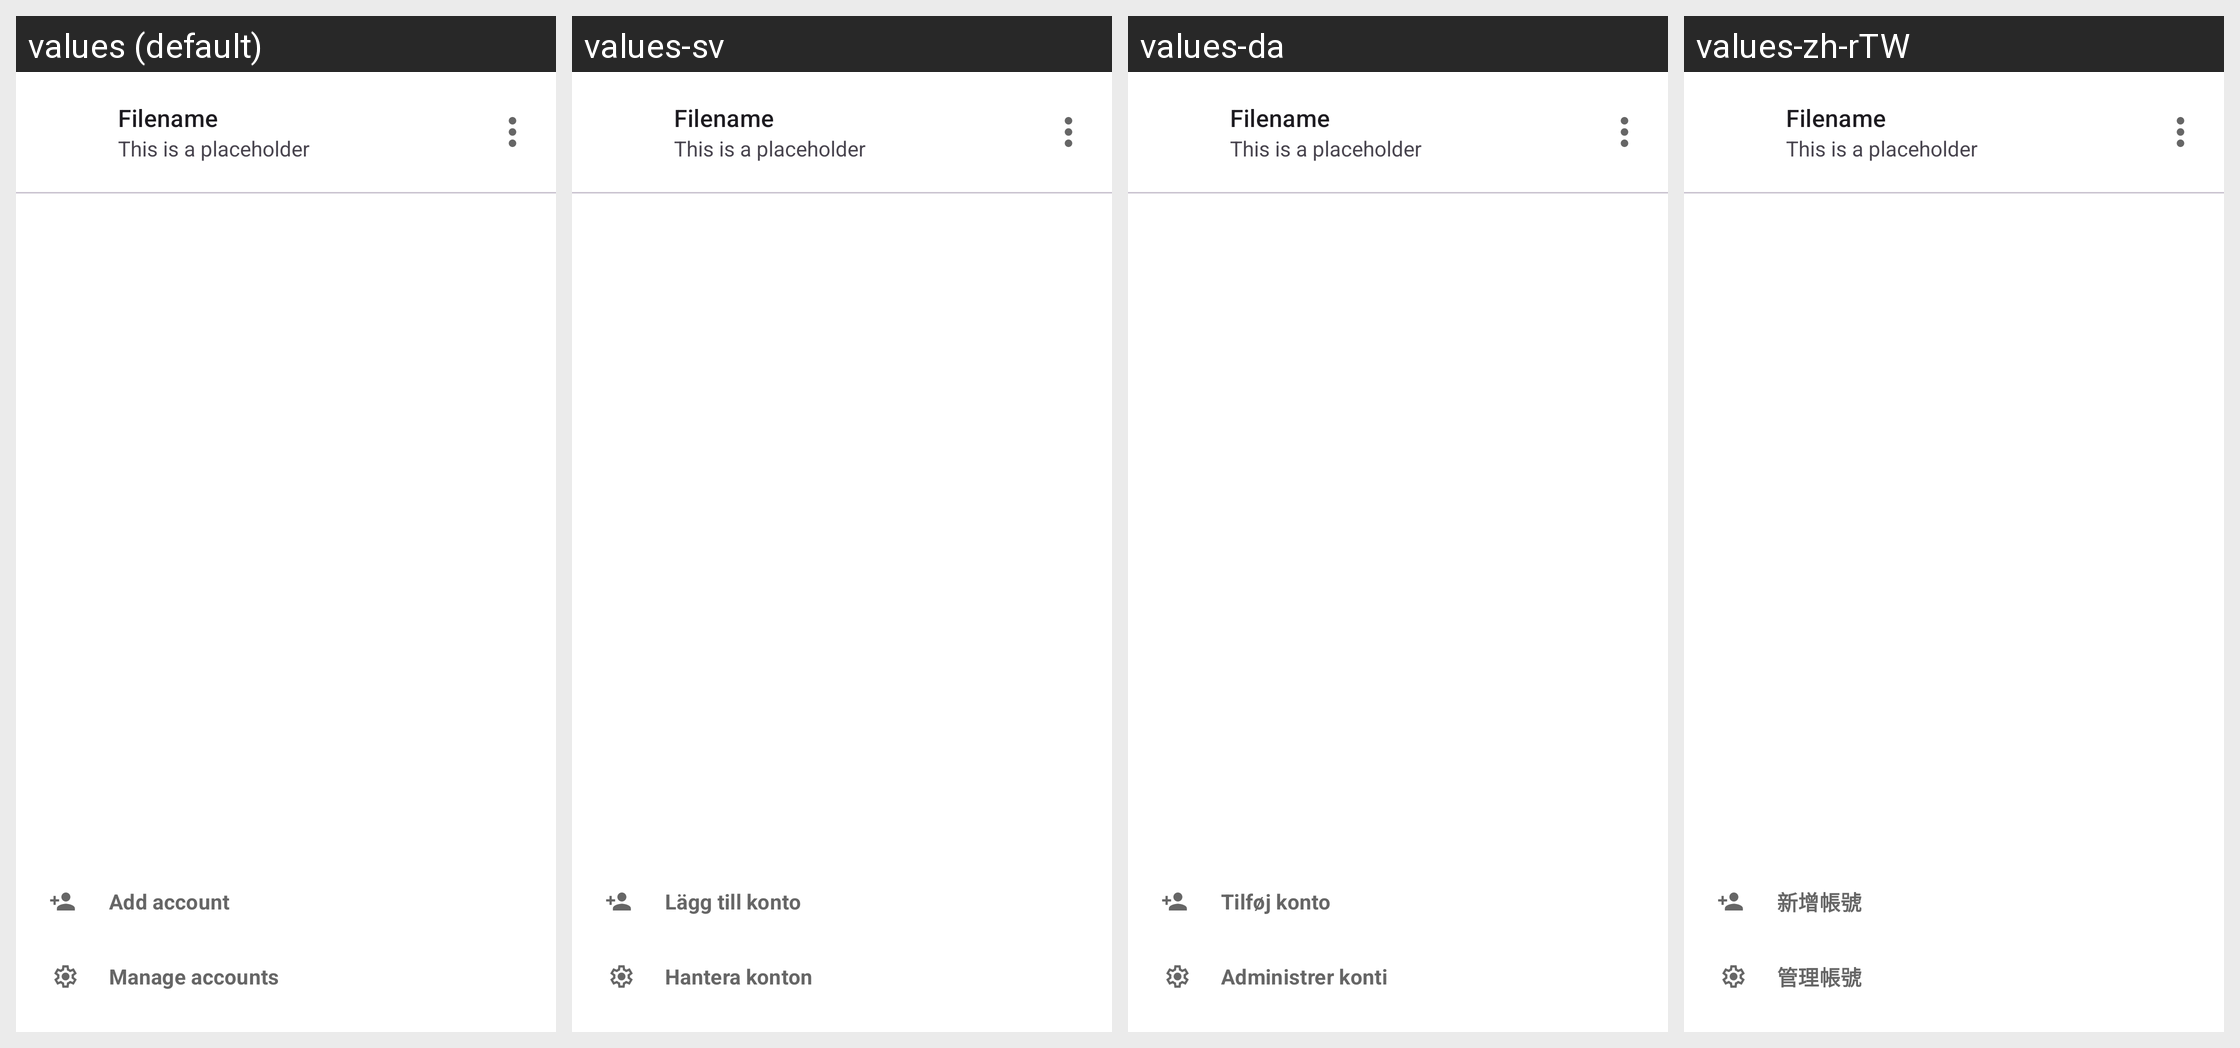

This grid shows one Android layout under several languages. Give, for every string resource on the screen, its name, the default text and each shown locale's text.
Android screen res/layout/dialog_choose_account.xml rendered under 4 locales, left to right: values (default), values-sv, values-da, values-zh-rTW. Device: Nexus 5 (rendered at 1080×1920; each locale shown at half size, 540×960, under a caption strip naming it); theme Theme.ownCloud.Toolbar.
Other locales in the repository, not shown: values-ar, values-ast, values-bg-rBG, values-br, values-ca, values-cs-rCZ, values-de, values-de-rDE, values-el, values-eo, values-es, values-es-rAR, values-es-rCL, values-es-rCO, values-es-rCR, values-es-rDO, values-es-rEC, values-es-rGT, values-es-rHN, values-es-rMX, values-es-rNI, values-es-rPA, values-es-rPE, values-es-rPY, values-es-rSV, values-es-rUY, values-et-rEE, values-eu, values-fa, values-fi-rFI, values-fr, values-ga, values-gd, values-gl, values-hr, values-hu-rHU, values-in, values-is, values-it, values-iw, values-ja-rJP, values-ka, values-ka-rGE, values-kab, values-ko, values-lo, values-lt-rLT, values-lv, values-mk, values-nb-rNO, values-nl, values-pl, values-pt-rBR, values-pt-rPT, values-ro, values-ru, values-sc, values-sk-rSK, values-sl, values-sq, values-sr, values-sr-rSP, values-sw, values-th-rTH, values-tk, values-tr, values-ug, values-uk, values-vi, values-zh-rCN, values-zh-rHK.
Strings drawn on this screen, with the default value and each locale's value (text and hints the layout hard-codes, and strings that could not be matched under every locale, appear in the picture but are not listed):

prefs_add_account
  values: Add account
  values-sv: Lägg till konto
  values-da: Tilføj konto
  values-zh-rTW: 新增帳號

prefs_manage_accounts
  values: Manage accounts
  values-sv: Hantera konton
  values-da: Administrer konti
  values-zh-rTW: 管理帳號

placeholder_filename
  values: Filename
  values-sv: Filename  [not translated; the default value is used]
  values-da: Filename  [not translated; the default value is used]
  values-zh-rTW: Filename  [not translated; the default value is used]

placeholder_sentence
  values: This is a placeholder
  values-sv: This is a placeholder  [not translated; the default value is used]
  values-da: This is a placeholder  [not translated; the default value is used]
  values-zh-rTW: This is a placeholder  [not translated; the default value is used]
